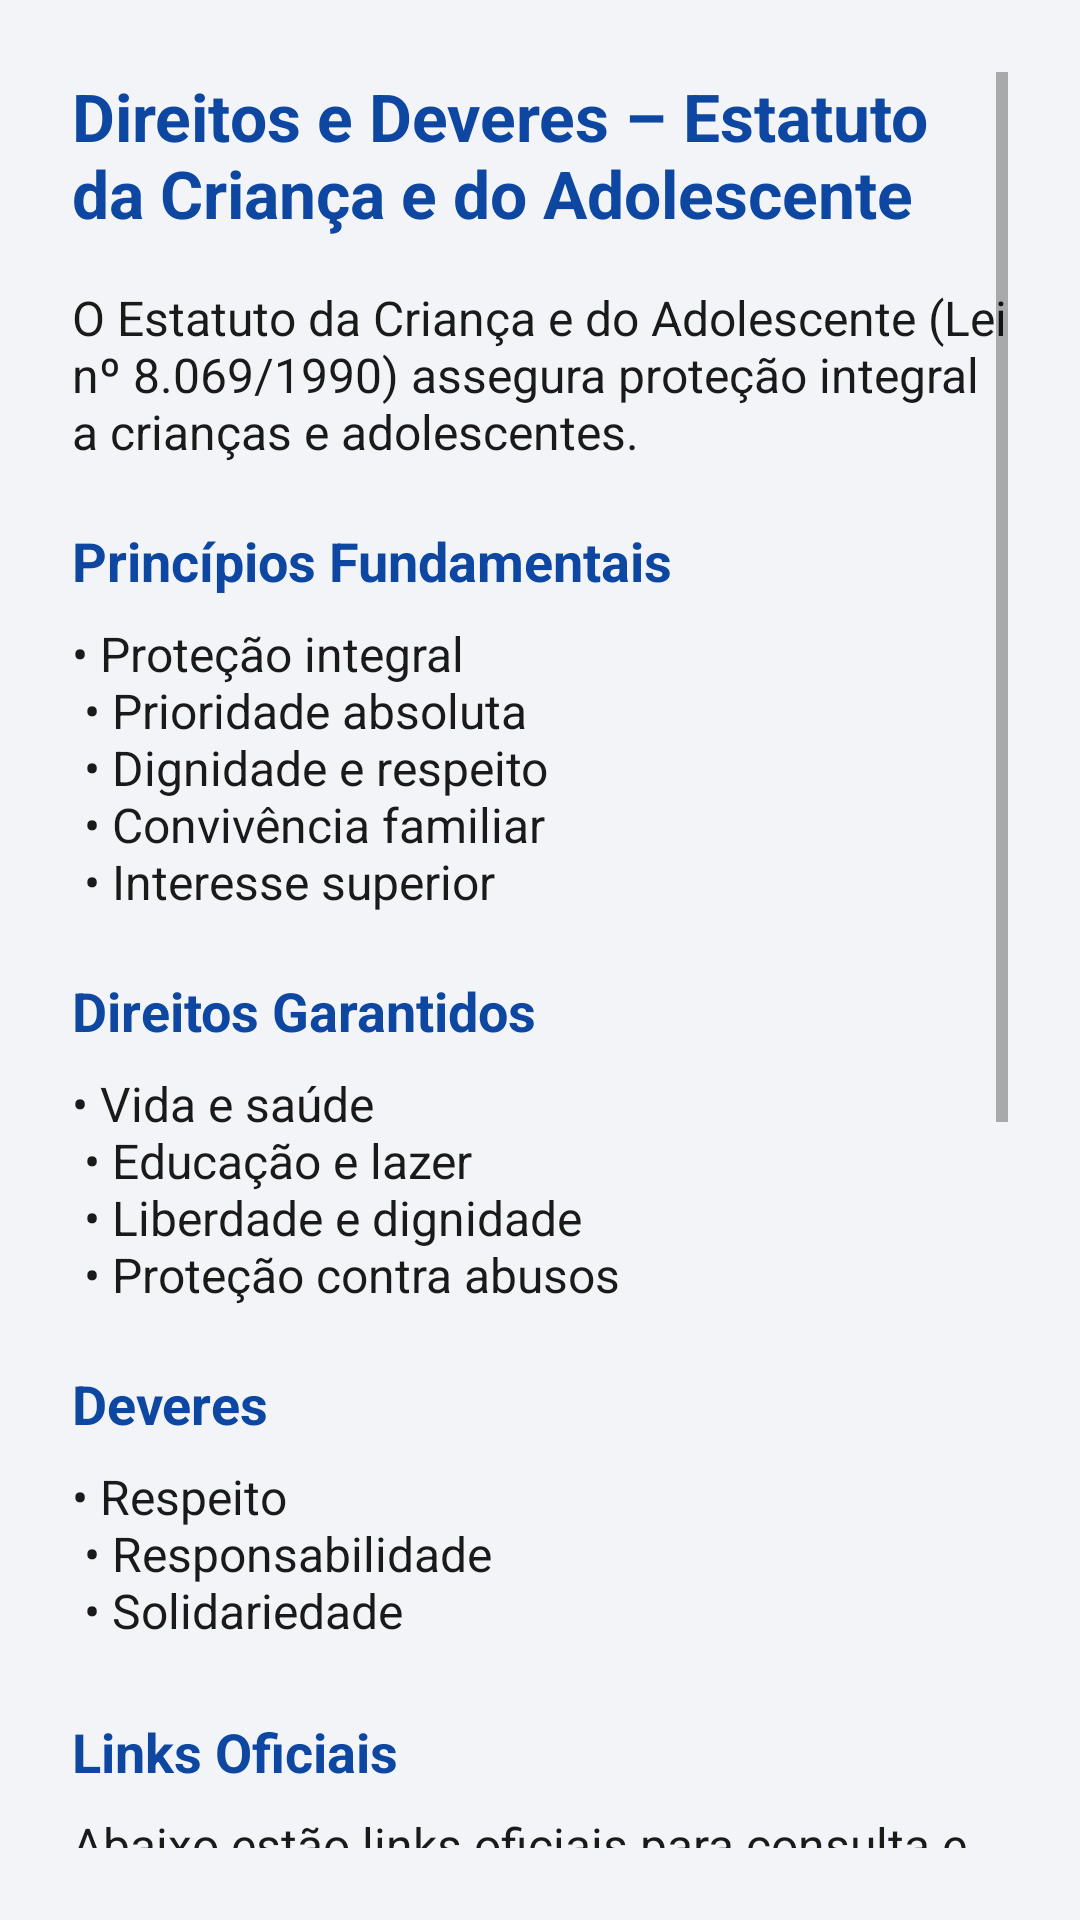

This screen was rendered from an Android layout file. Write that file and the resources it references.
<!-- AndroidManifest.xml: application theme Theme.AppEca -->
<!-- res/layout/activity_eca.xml -->
<?xml version="1.0" encoding="utf-8"?>
<ScrollView
    xmlns:android="http://schemas.android.com/apk/res/android"
    android:layout_width="match_parent"
    android:layout_height="match_parent"
    android:background="@color/background_light"
    android:padding="24dp">

    <LinearLayout
        android:layout_width="match_parent"
        android:layout_height="wrap_content"
        android:orientation="vertical">

        
        <TextView
            android:layout_width="match_parent"
            android:layout_height="wrap_content"
            android:text="@string/eca_titulo"
            android:textSize="22sp"
            android:textStyle="bold"
            android:textColor="@color/blue_primary_dark"
            android:layout_marginBottom="16dp" />

        
        <TextView
            android:layout_width="match_parent"
            android:layout_height="wrap_content"
            android:text="@string/eca_introducao"
            android:textSize="16sp"
            android:textColor="@color/text_primary"
            android:layout_marginBottom="20dp" />

        
        <TextView
            android:layout_width="match_parent"
            android:layout_height="wrap_content"
            android:text="@string/eca_principios_titulo"
            android:textSize="18sp"
            android:textStyle="bold"
            android:textColor="@color/blue_primary_dark"
            android:layout_marginBottom="8dp" />

        <TextView
            android:layout_width="match_parent"
            android:layout_height="wrap_content"
            android:text="@string/eca_principios"
            android:textSize="16sp"
            android:textColor="@color/text_primary"
            android:layout_marginBottom="20dp" />

        
        <TextView
            android:layout_width="match_parent"
            android:layout_height="wrap_content"
            android:text="@string/eca_direitos_titulo"
            android:textSize="18sp"
            android:textStyle="bold"
            android:textColor="@color/blue_primary_dark"
            android:layout_marginBottom="8dp" />

        <TextView
            android:layout_width="match_parent"
            android:layout_height="wrap_content"
            android:text="@string/eca_direitos"
            android:textSize="16sp"
            android:textColor="@color/text_primary"
            android:layout_marginBottom="20dp" />

        
        <TextView
            android:layout_width="match_parent"
            android:layout_height="wrap_content"
            android:text="@string/eca_deveres_titulo"
            android:textSize="18sp"
            android:textStyle="bold"
            android:textColor="@color/blue_primary_dark"
            android:layout_marginBottom="8dp" />

        <TextView
            android:layout_width="match_parent"
            android:layout_height="wrap_content"
            android:text="@string/eca_deveres"
            android:textSize="16sp"
            android:textColor="@color/text_primary"
            android:layout_marginBottom="24dp" />

        
        <TextView
            android:layout_width="match_parent"
            android:layout_height="wrap_content"
            android:text="@string/eca_links_titulo"
            android:textSize="18sp"
            android:textStyle="bold"
            android:textColor="@color/blue_primary_dark"
            android:layout_marginBottom="8dp" />

        <TextView
            android:layout_width="match_parent"
            android:layout_height="wrap_content"
            android:text="@string/eca_links_descricao"
            android:textSize="16sp"
            android:textColor="@color/text_primary"
            android:layout_marginBottom="20dp" />

        
        <TextView
            android:layout_width="match_parent"
            android:layout_height="wrap_content"
            android:text="@string/eca_links_legislacao_titulo"
            android:textSize="16sp"
            android:textStyle="bold"
            android:textColor="@color/blue_primary"
            android:layout_marginBottom="6dp" />

        <TextView
            android:layout_width="match_parent"
            android:layout_height="wrap_content"
            android:text="@string/eca_links_legislacao"
            android:autoLink="web"
            android:textSize="15sp"
            android:textColor="@color/text_primary"
            android:layout_marginBottom="16dp" />

        
        <TextView
            android:layout_width="match_parent"
            android:layout_height="wrap_content"
            android:text="@string/eca_links_orgaos_titulo"
            android:textSize="16sp"
            android:textStyle="bold"
            android:textColor="@color/blue_primary"
            android:layout_marginBottom="6dp" />

        <TextView
            android:layout_width="match_parent"
            android:layout_height="wrap_content"
            android:text="@string/eca_links_orgaos"
            android:autoLink="web"
            android:textSize="15sp"
            android:textColor="@color/text_primary"
            android:layout_marginBottom="16dp" />

        
        <TextView
            android:layout_width="match_parent"
            android:layout_height="wrap_content"
            android:text="@string/eca_links_sistema_titulo"
            android:textSize="16sp"
            android:textStyle="bold"
            android:textColor="@color/blue_primary"
            android:layout_marginBottom="6dp" />

        <TextView
            android:layout_width="match_parent"
            android:layout_height="wrap_content"
            android:text="@string/eca_links_sistema"
            android:autoLink="web"
            android:textSize="15sp"
            android:textColor="@color/text_primary"
            android:layout_marginBottom="16dp" />

        
        <TextView
            android:layout_width="match_parent"
            android:layout_height="wrap_content"
            android:text="@string/eca_links_apoio_titulo"
            android:textSize="16sp"
            android:textStyle="bold"
            android:textColor="@color/blue_primary"
            android:layout_marginBottom="6dp" />

        <TextView
            android:layout_width="match_parent"
            android:layout_height="wrap_content"
            android:text="@string/eca_links_apoio"
            android:autoLink="web"
            android:textSize="15sp"
            android:textColor="@color/text_primary"
            android:layout_marginBottom="24dp" />

        
        <Button
            android:id="@+id/btnVoltar"
            android:layout_width="wrap_content"
            android:layout_height="wrap_content"
            android:text="@string/voltar"
            android:backgroundTint="@color/text_secondary"
            android:textColor="@color/text_on_primary"
            android:layout_gravity="center_horizontal"
            android:paddingHorizontal="24dp"
            android:paddingVertical="12dp" />

    </LinearLayout>

</ScrollView>
<!-- resources referenced by this layout -->
<resources>
  <color name="background_light">#F2F4F7</color>
  <color name="blue_primary">#1565C0</color>
  <color name="blue_primary_dark">#0D47A1</color>
  <color name="text_on_primary">#FFFFFF</color>
  <color name="text_primary">#1A1A1A</color>
  <color name="text_secondary">#333333</color>
  <string name="eca_deveres">
          • Respeito\n
          • Responsabilidade\n
          • Solidariedade
      </string>
  <string name="eca_deveres_titulo">Deveres</string>
  <string name="eca_direitos">
          • Vida e saúde\n
          • Educação e lazer\n
          • Liberdade e dignidade\n
          • Proteção contra abusos
      </string>
  <string name="eca_direitos_titulo">Direitos Garantidos</string>
  <string name="eca_introducao">
          O Estatuto da Criança e do Adolescente (Lei nº 8.069/1990) assegura
          proteção integral a crianças e adolescentes.
      </string>
  <string name="eca_links_apoio">
          UNICEF Brasil – https://www.unicef.org/brazil
      </string>
  <string name="eca_links_apoio_titulo">Apoio</string>
  <string name="eca_links_descricao">
          Abaixo estão links oficiais para consulta e aprofundamento sobre o ECA.
      </string>
  <string name="eca_links_legislacao">
          Lei nº 8.069/1990 – Estatuto da Criança e do Adolescente\n
          https://www.planalto.gov.br/ccivil_03/leis/l8069.htm
      </string>
  <string name="eca_links_legislacao_titulo">Legislação</string>
  <string name="eca_links_orgaos">
          Ministério dos Direitos Humanos\n
          Conselho Nacional dos Direitos da Criança e do Adolescente
      </string>
  <string name="eca_links_orgaos_titulo">Órgãos Responsáveis</string>
  <string name="eca_links_sistema">
          Conselho Tutelar\n
          Disque 100 – Direitos Humanos
      </string>
  <string name="eca_links_sistema_titulo">Sistema de Garantia de Direitos</string>
  <string name="eca_links_titulo">Links Oficiais</string>
  <string name="eca_principios">
          • Proteção integral\n
          • Prioridade absoluta\n
          • Dignidade e respeito\n
          • Convivência familiar\n
          • Interesse superior
      </string>
  <string name="eca_principios_titulo">Princípios Fundamentais</string>
  <string name="eca_titulo">
          Direitos e Deveres – Estatuto da Criança e do Adolescente
      </string>
  <string name="voltar">Voltar</string>
  <style name="Theme.AppEca" parent="Theme.AppCompat.Light.NoActionBar">
  
          <item name="android:windowFullscreen">false</item>
          <item name="android:statusBarColor">@color/blue_primary_dark</item>
      </style>
</resources>
